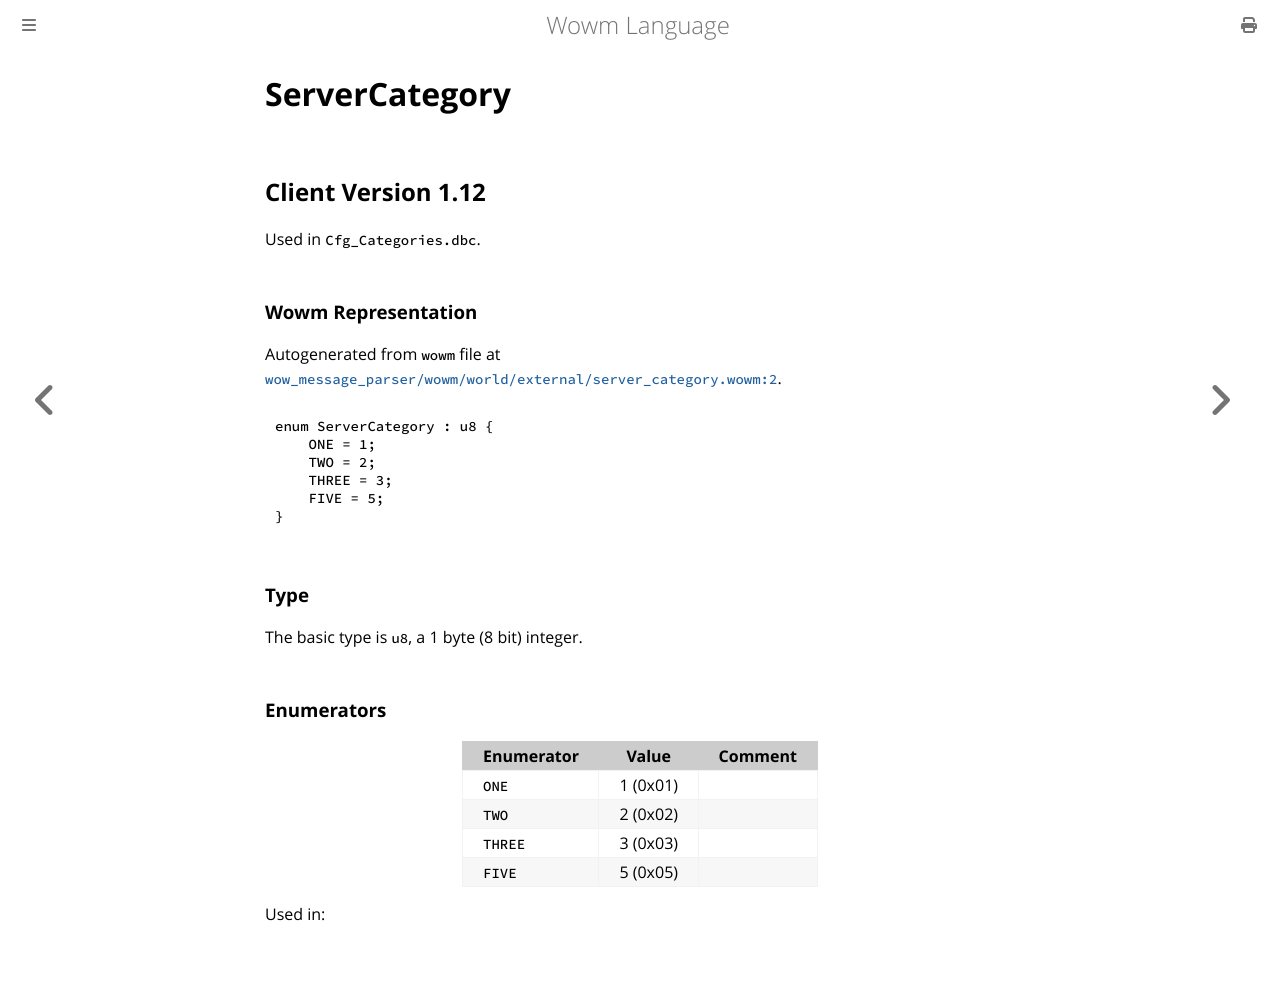

repository: gtker/wow_messages · page: docs/servercategory.html · generator: mdbook

# ServerCategory

## Client Version 1.12

Used in `Cfg_Categories.dbc`.

### Wowm Representation

Autogenerated from `wowm` file at [`wow_message_parser/wowm/world/external/server_category.wowm:2`](https://github.com/gtker/wow_messages/tree/main/wow_message_parser/wowm/world/external/server_category.wowm#L2).

```rust,ignore
enum ServerCategory : u8 {
    ONE = 1;
    TWO = 2;
    THREE = 3;
    FIVE = 5;
}
```
### Type
The basic type is `u8`, a 1 byte (8 bit) integer.
### Enumerators
| Enumerator | Value  | Comment |
| --------- | -------- | ------- |
| `ONE` | 1 (0x01) |  |
| `TWO` | 2 (0x02) |  |
| `THREE` | 3 (0x03) |  |
| `FIVE` | 5 (0x05) |  |

Used in:
